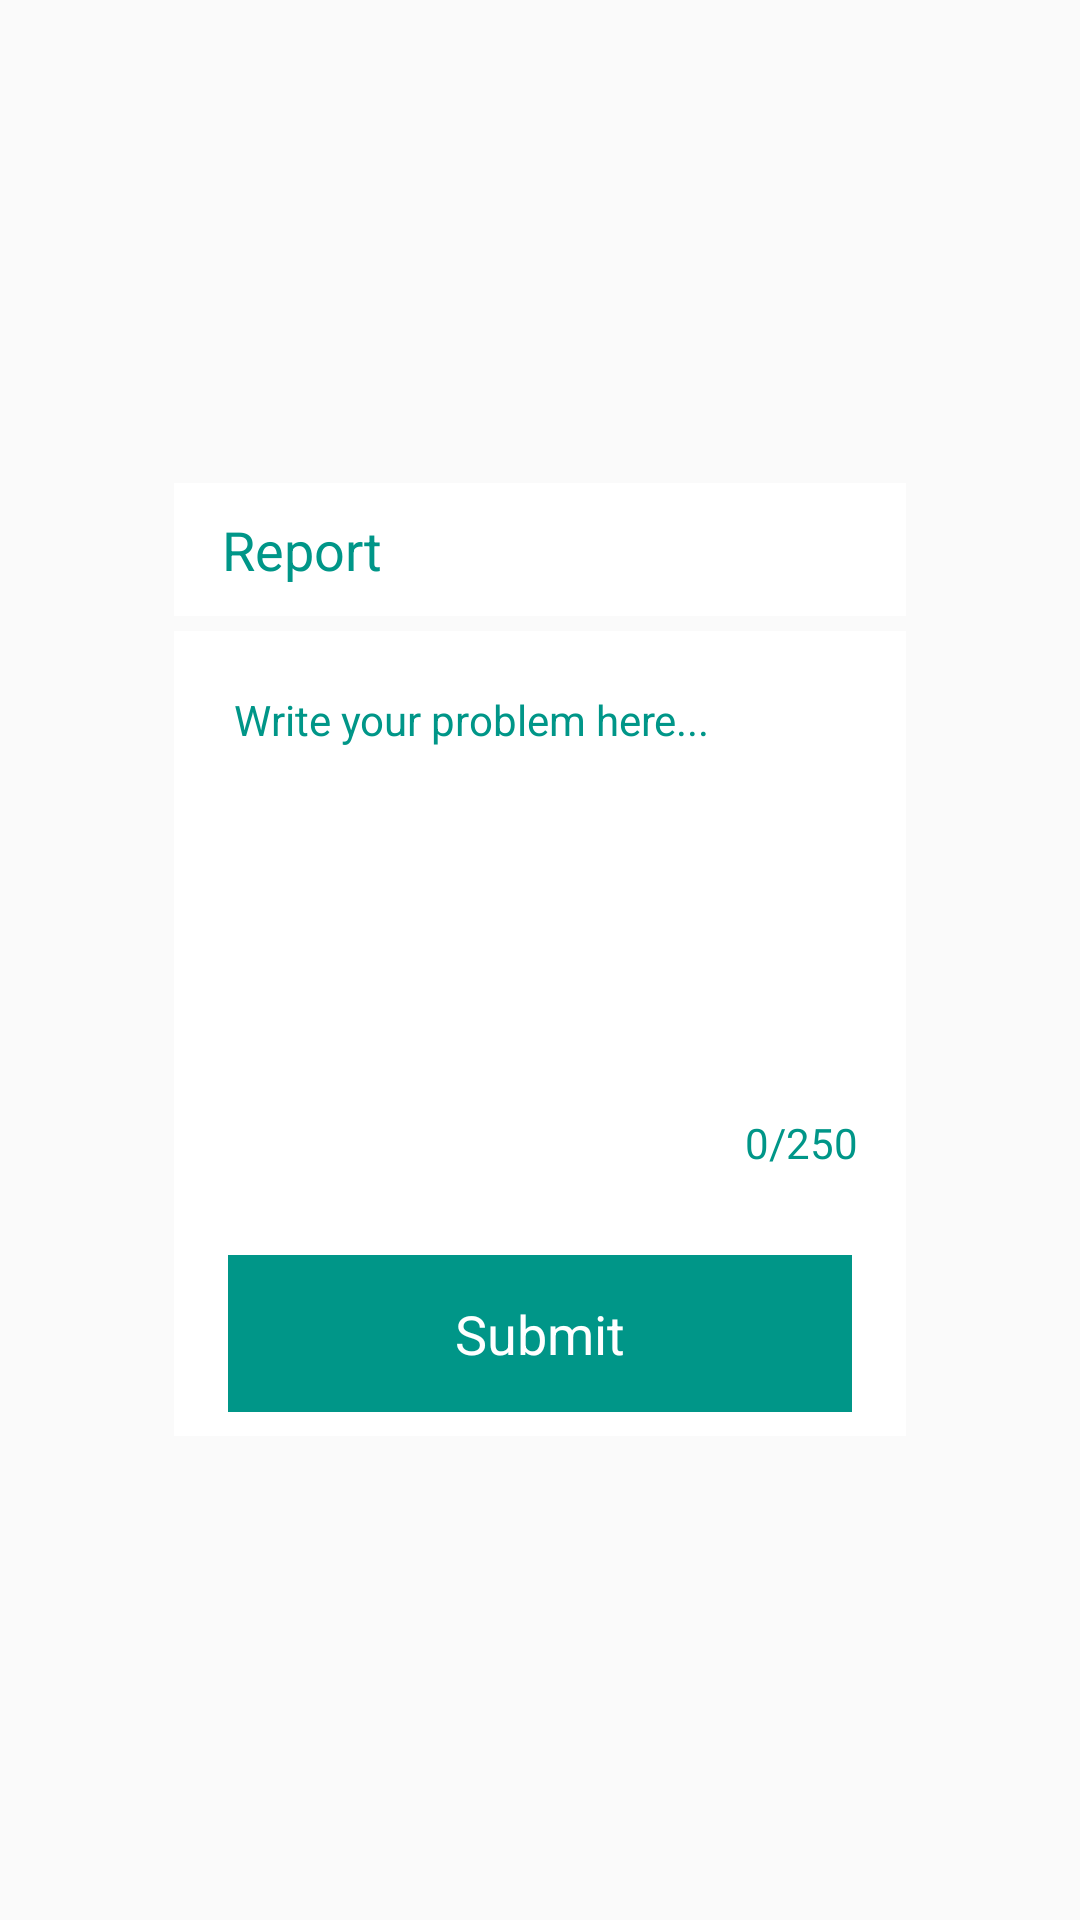

Layout XML and referenced resources for this Android screen:
<!-- AndroidManifest.xml: application theme AppTheme -->
<!-- res/layout/report.xml -->
<LinearLayout
	xmlns:android="http://schemas.android.com/apk/res/android"
	xmlns:app="http://schemas.android.com/apk/res-auto"
	xmlns:tools="http://schemas.android.com/tools"
	android:layout_width="match_parent"
	android:layout_height="match_parent"
	android:orientation="vertical">
	<LinearLayout
		android:id="@+id/linear1"
		android:layout_width="match_parent"
		android:layout_height="match_parent"
		android:padding="8dp"
		android:gravity="center_horizontal|center_vertical"
		android:orientation="vertical">
		<LinearLayout
			android:id="@+id/bg"
			android:layout_width="match_parent"
			android:layout_height="wrap_content"
			android:layout_marginLeft="50dp"
			android:layout_marginRight="50dp"
			android:layout_marginBottom="5dp"
			android:paddingLeft="8dp"
			android:paddingTop="2dp"
			android:paddingRight="8dp"
			android:paddingBottom="2dp"
			android:background="#FFFFFF"
			android:gravity="center_vertical"
			android:orientation="horizontal">
			<TextView
				android:id="@+id/t1"
				android:focusable="false"
				android:layout_width="wrap_content"
				android:layout_height="wrap_content"
				android:padding="8dp"
				android:gravity="center_vertical"
				android:text="Report"
				android:textSize="18sp"
				android:textColor="#009688"
				android:layout_weight="1"/>
			<ImageView
				android:id="@+id/i1"
				android:focusable="false"
				android:layout_width="wrap_content"
				android:layout_height="wrap_content"
				android:layout_margin="5dp"
				android:padding="5dp"
				android:src="@drawable/ic_clear_white"
				android:scaleType="center"/>
		</LinearLayout>
		<LinearLayout
			android:id="@+id/bg1"
			android:layout_width="match_parent"
			android:layout_height="wrap_content"
			android:layout_marginLeft="50dp"
			android:layout_marginRight="50dp"
			android:padding="8dp"
			android:background="#FFFFFF"
			android:gravity="bottom"
			android:orientation="vertical">
			<LinearLayout
				android:id="@+id/linear5"
				android:layout_width="match_parent"
				android:layout_height="200dp"
				android:orientation="vertical">
				<LinearLayout
					android:id="@+id/linear_stroke"
					android:layout_width="match_parent"
					android:layout_height="wrap_content"
					android:padding="8dp"
					android:orientation="horizontal">
					<EditText
						android:id="@+id/edittext_report"
						android:layout_width="wrap_content"
						android:layout_height="wrap_content"
						android:paddingLeft="4dp"
						android:paddingTop="4dp"
						android:paddingRight="4dp"
						android:paddingBottom="8dp"
						android:background="@android:color/transparent"
						android:gravity="left"
						android:textSize="14sp"
						android:textColor="#009688"
						android:hint="Write your problem here..."
						android:textColorHint="#009688"
						android:lines="7"
						android:layout_weight="1"/>
				</LinearLayout>
				<LinearLayout
					android:id="@+id/linear4"
					android:layout_width="match_parent"
					android:layout_height="wrap_content"
					android:layout_marginBottom="15dp"
					android:gravity="right"
					android:orientation="horizontal">
					<TextView
						android:id="@+id/tv_count"
						android:focusable="false"
						android:layout_width="wrap_content"
						android:layout_height="wrap_content"
						android:padding="8dp"
						android:text="0/250"
						android:textSize="14sp"
						android:textColor="#009688"/>
				</LinearLayout>
			</LinearLayout>
			<LinearLayout
				android:id="@+id/bt_submit"
				android:layout_width="match_parent"
				android:layout_height="wrap_content"
				android:layout_marginLeft="10dp"
				android:layout_marginRight="10dp"
				android:padding="6dp"
				android:background="#009688"
				android:gravity="center_horizontal|center_vertical"
				android:orientation="horizontal">
				<TextView
					android:id="@+id/t3"
					android:focusable="false"
					android:layout_width="wrap_content"
					android:layout_height="wrap_content"
					android:padding="8dp"
					android:text="Submit"
					android:textSize="18sp"
					android:textColor="#FFFFFF"/>
			</LinearLayout>
		</LinearLayout>
	</LinearLayout>
</LinearLayout>
<!-- resources referenced by this layout -->
<resources>
  <style name="AppTheme" parent="Theme.AppCompat.Light.NoActionBar">
  		<item name="colorPrimary">@color/colorPrimary</item>
  		<item name="colorPrimaryDark">@color/colorPrimaryDark</item>
  		<item name="colorAccent">@color/colorAccent</item>
  		<item name="colorControlHighlight">@color/colorControlHighlight</item>
  		<item name="colorControlNormal">@color/colorControlNormal</item>
  	</style>
  <color name="colorPrimary">#222945</color>
  <color name="colorPrimaryDark">#333A56</color>
  <color name="colorAccent">#222945</color>
  <color name="colorControlHighlight">#333A56</color>
  <color name="colorControlNormal">#222945</color>
</resources>
